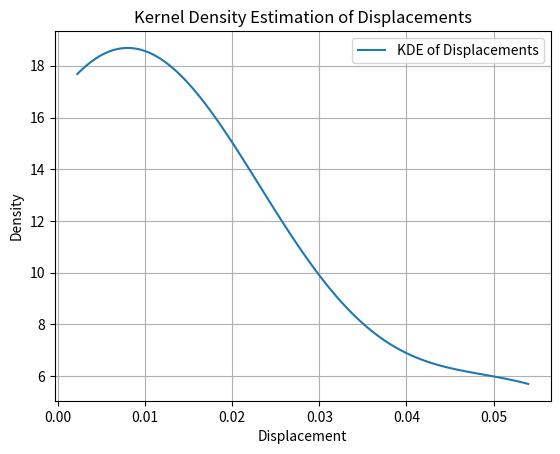

Write the Python code that produced this figure.
# -*- coding: utf-8 -*-
"""
Created on Thu Mar 14 18:35:42 2024

[redacted]
"""

import numpy as np
from scipy.special import hermite
from scipy.integrate import quad
from scipy.stats import gaussian_kde
import matplotlib.pyplot as plt

# Define the 1D stochastic bar problem
L = 1.0  # Length of the bar
E = 1.0  # Young's modulus
A = 1.0  # Cross-sectional area

# Number of elements for the spatial discretization
num_elements = 10


# Number of terms in the polynomial chaos expansion
num_terms = 5

# Define the multivariate Hermite polynomials
def hermite_polynomial(n, x):
    return hermite(n)(x * np.sqrt(2))

# Define the bilinear form for the stochastic Galerkin method
def bilinear_form(xi, eta):
    return E * A * (1 + xi) * (1 + eta)

# Perform quadrature using Gaussian quadrature
def perform_quadrature(func):
    quad_result, _ = quad(func, -1, 1)
    return quad_result

# Action matrix-vector product with Dirichlet boundary condition
def action_matrix(u):
    result = np.zeros_like(u)
    for i in range(num_elements):
        h = L / num_elements
        xi = (2 * i + 1) / (2 * num_elements) - 1 / np.sqrt(3)
        if i == 0:  # Dirichlet boundary condition at the first node
            continue
        for j in range(num_terms):
            eta = np.sqrt(2) * xi * np.sqrt(j + 1)
            weight = perform_quadrature(lambda x: hermite_polynomial(j, x)**2)
            result[j] += h * bilinear_form(xi, eta) * u[j] * weight
    return result

# Conjugate Gradient method
def conjugate_gradient(b, x0, tol=1e-6, max_iter=1000):
    x = x0.copy()
    r = b - action_matrix(x)
    p = r.copy()
    rs_old = np.dot(r, r)
    for i in range(max_iter):
        Ap = action_matrix(p)
        alpha = rs_old / np.dot(p, Ap)
        x += alpha * p
        r -= alpha * Ap
        rs_new = np.dot(r, r)
        print(f"Iteration {i + 1}: Residual Norm = {np.sqrt(rs_new)}")
        if np.sqrt(rs_new) < tol:
            print(f"Conjugate Gradient converged in {i + 1} iterations.")
            return x
        p = r + (rs_new / rs_old) * p
        rs_old = rs_new
    print("Conjugate Gradient did not converge within the specified number of iterations.")    
    return x

# Solve the 1D stochastic bar problem using SSFEM with PCE and conjugate gradient
def solve_stochastic_bar():
    # Initialize force vector
    f = np.zeros(num_terms)

    # External force assumed to be 1
    for j in range(num_terms):
        f[j] = L / num_elements

    # Modify force vector for tension force at the last node (right end)
    f[-1] = 1.0  # Tension force applied at the last node

    # Solve the linear system using conjugate gradient
    U = conjugate_gradient(f, np.zeros(num_terms))

    return U

if __name__ == "__main__":
    # Solve the stochastic bar problem
    U = solve_stochastic_bar()
    print("Displacements (U):", U)

    # Calculate KDE of displacements
    kde = gaussian_kde(U)

    # Plot KDE
    x = np.linspace(min(U), max(U), 100)
    plt.plot(x, kde(x), label='KDE of Displacements')
    plt.xlabel('Displacement')
    plt.ylabel('Density')
    plt.title('Kernel Density Estimation of Displacements')
    plt.legend()
    plt.grid(True)
    plt.show()
